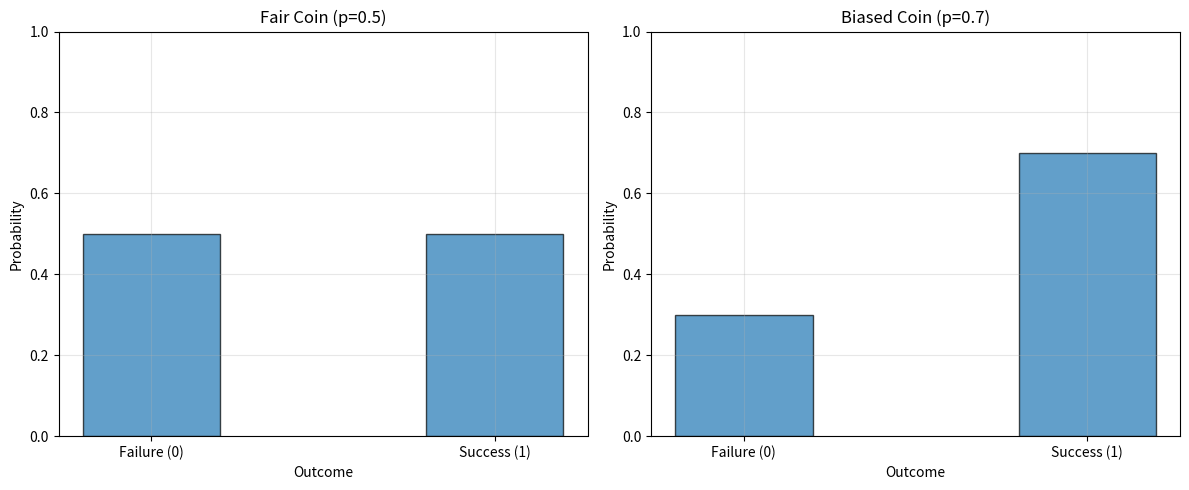

This figure's Python source: (Note: this script raises an exception after producing the figure.)
"""
Tutorial 03: Discrete Probability Distributions
===============================================
Level: Beginner-Intermediate
Topics: Bernoulli, binomial, geometric, negative binomial, Poisson,
        hypergeometric, and multinomial distributions

This module explores discrete probability distributions in scipy.stats
and their applications in counting, probability, and statistical modeling.
"""

import numpy as np
import matplotlib.pyplot as plt
from scipy import stats
from scipy.special import comb

# =============================================================================
# SECTION 1: Discrete vs. Continuous Distributions
# =============================================================================

if __name__ == "__main__":
    """
    Key Differences:
    ----------------
    Continuous Distributions:
    - PDF (Probability Density Function): f(x)
    - CDF: P(X ≤ x)
    - Defined on intervals (e.g., all real numbers, [0, ∞))

    Discrete Distributions:
    - PMF (Probability Mass Function): P(X = k)
    - CDF: P(X ≤ k)
    - Defined on countable values (e.g., {0, 1, 2, 3, ...})

    In scipy.stats, discrete distributions use .pmf() instead of .pdf()
    """

    print("="*80)
    print("DISCRETE PROBABILITY DISTRIBUTIONS")
    print("="*80)
    print()

    # =============================================================================
    # SECTION 2: Bernoulli Distribution
    # =============================================================================
    """
    The simplest discrete distribution: models a single trial with two outcomes.

    PMF: P(X = k) = p^k * (1-p)^(1-k) for k ∈ {0, 1}

    Parameter:
    - p: probability of success (0 ≤ p ≤ 1)

    Properties:
    - Mean: E[X] = p
    - Variance: Var(X) = p(1-p)

    Applications:
    - Coin flip (fair: p=0.5, biased: p≠0.5)
    - Success/failure of a single trial
    - Binary classification outcomes
    """

    # Create Bernoulli distributions
    bernoulli_fair = stats.bernoulli(p=0.5)  # Fair coin
    bernoulli_biased = stats.bernoulli(p=0.7)  # Biased coin (70% heads)

    print("BERNOULLI DISTRIBUTION")
    print("-" * 40)
    print("Fair coin (p=0.5):")
    print(f"  P(X=0) = {bernoulli_fair.pmf(0):.4f}")
    print(f"  P(X=1) = {bernoulli_fair.pmf(1):.4f}")
    print(f"  Mean: {bernoulli_fair.mean():.4f}")
    print(f"  Variance: {bernoulli_fair.var():.4f}")
    print()

    print("Biased coin (p=0.7):")
    print(f"  P(X=0) = {bernoulli_biased.pmf(0):.4f}")
    print(f"  P(X=1) = {bernoulli_biased.pmf(1):.4f}")
    print(f"  Mean: {bernoulli_biased.mean():.4f}")
    print(f"  Variance: {bernoulli_biased.var():.4f}")
    print()

    # Visualize Bernoulli distributions
    fig, axes = plt.subplots(1, 2, figsize=(12, 5))

    for ax, (dist, p, title) in zip(axes, 
                                     [(bernoulli_fair, 0.5, "Fair Coin (p=0.5)"),
                                      (bernoulli_biased, 0.7, "Biased Coin (p=0.7)")]):
        x = [0, 1]
        pmf_values = [dist.pmf(k) for k in x]
        ax.bar(x, pmf_values, width=0.4, alpha=0.7, edgecolor='black')
        ax.set_xlabel('Outcome')
        ax.set_ylabel('Probability')
        ax.set_title(title)
        ax.set_xticks(x)
        ax.set_xticklabels(['Failure (0)', 'Success (1)'])
        ax.set_ylim(0, 1)
        ax.grid(True, alpha=0.3)

    plt.tight_layout()
    plt.savefig('/home/claude/scipy_stats_course/03_bernoulli.png', dpi=300, bbox_inches='tight')
    print("Saved: 03_bernoulli.png\n")
    plt.close()

    # =============================================================================
    # SECTION 3: Binomial Distribution
    # =============================================================================
    """
    Models the number of successes in n independent Bernoulli trials.

    PMF: P(X = k) = C(n,k) * p^k * (1-p)^(n-k)
         where C(n,k) = n! / (k!(n-k)!) is the binomial coefficient

    Parameters:
    - n: number of trials
    - p: probability of success in each trial

    Properties:
    - Mean: E[X] = np
    - Variance: Var(X) = np(1-p)
    - Sum of n independent Bernoulli(p) ~ Binomial(n, p)

    Applications:
    - Number of heads in n coin flips
    - Number of defective items in a batch
    - Number of successful conversions in marketing
    - Quality control sampling
    """

    print("BINOMIAL DISTRIBUTION")
    print("-" * 40)

    # Example: Flipping a fair coin 10 times
    n = 10  # Number of trials
    p = 0.5  # Probability of success (heads)
    binomial = stats.binom(n, p)

    print(f"Binomial({n}, {p}) - Coin flips:")
    print(f"  Mean: {binomial.mean():.2f} (expected number of heads)")
    print(f"  Variance: {binomial.var():.2f}")
    print(f"  Std Dev: {binomial.std():.2f}")
    print()

    # Probability calculations
    print("Probability calculations:")
    print(f"  P(X = 5) = {binomial.pmf(5):.4f} (exactly 5 heads)")
    print(f"  P(X ≤ 3) = {binomial.cdf(3):.4f} (at most 3 heads)")
    print(f"  P(X ≥ 7) = {binomial.sf(6):.4f} (at least 7 heads)")
    print(f"  P(3 ≤ X ≤ 7) = {binomial.cdf(7) - binomial.cdf(2):.4f}")
    print()

    # Visualize binomial distribution
    x = np.arange(0, n+1)
    pmf_values = binomial.pmf(x)
    cdf_values = binomial.cdf(x)

    fig, axes = plt.subplots(2, 2, figsize=(14, 10))

    # Plot 1: PMF
    axes[0, 0].bar(x, pmf_values, alpha=0.7, edgecolor='black')
    axes[0, 0].set_xlabel('Number of Heads (k)')
    axes[0, 0].set_ylabel('Probability P(X = k)')
    axes[0, 0].set_title(f'Binomial({n}, {p}) - PMF')
    axes[0, 0].grid(True, alpha=0.3)

    # Plot 2: CDF
    axes[0, 1].step(x, cdf_values, where='post', linewidth=2)
    axes[0, 1].scatter(x, cdf_values, color='red', zorder=3)
    axes[0, 1].set_xlabel('k')
    axes[0, 1].set_ylabel('Cumulative Probability P(X ≤ k)')
    axes[0, 1].set_title(f'Binomial({n}, {p}) - CDF')
    axes[0, 1].grid(True, alpha=0.3)

    # Plot 3: Effect of p (n fixed)
    n_fixed = 20
    for p_val in [0.2, 0.5, 0.8]:
        binom_temp = stats.binom(n_fixed, p_val)
        x_temp = np.arange(0, n_fixed+1)
        axes[1, 0].plot(x_temp, binom_temp.pmf(x_temp), marker='o', 
                        label=f'p={p_val}', linewidth=2)

    axes[1, 0].set_xlabel('k')
    axes[1, 0].set_ylabel('Probability')
    axes[1, 0].set_title(f'Effect of p (n={n_fixed} fixed)')
    axes[1, 0].legend()
    axes[1, 0].grid(True, alpha=0.3)

    # Plot 4: Effect of n (p fixed)
    p_fixed = 0.5
    for n_val in [10, 20, 50]:
        binom_temp = stats.binom(n_val, p_fixed)
        x_temp = np.arange(0, n_val+1)
        axes[1, 1].plot(x_temp, binom_temp.pmf(x_temp), marker='o', 
                        label=f'n={n_val}', linewidth=2, alpha=0.7)

    axes[1, 1].set_xlabel('k')
    axes[1, 1].set_ylabel('Probability')
    axes[1, 1].set_title(f'Effect of n (p={p_fixed} fixed)')
    axes[1, 1].legend()
    axes[1, 1].grid(True, alpha=0.3)

    plt.tight_layout()
    plt.savefig('/home/claude/scipy_stats_course/03_binomial.png', dpi=300, bbox_inches='tight')
    print("Saved: 03_binomial.png\n")
    plt.close()

    # Real-world application: Quality control
    print("Application: Quality Control")
    print("-" * 40)
    n_products = 100
    defect_rate = 0.05  # 5% defect rate
    qc_binom = stats.binom(n_products, defect_rate)

    print(f"Inspecting {n_products} products with {defect_rate*100:.0f}% defect rate:")
    print(f"  Expected defects: {qc_binom.mean():.2f}")
    print(f"  P(≤ 3 defects) = {qc_binom.cdf(3):.4f}")
    print(f"  P(> 10 defects) = {qc_binom.sf(10):.4f} (unusual, may indicate problem)")
    print()

    # =============================================================================
    # SECTION 4: Geometric Distribution
    # =============================================================================
    """
    Models the number of trials needed to get the first success.

    PMF: P(X = k) = (1-p)^(k-1) * p for k = 1, 2, 3, ...

    Parameter:
    - p: probability of success

    Properties:
    - Mean: E[X] = 1/p
    - Variance: Var(X) = (1-p)/p²
    - Memoryless property (like exponential)

    Applications:
    - Number of attempts until first success
    - Number of job interviews until getting hired
    - Number of at-bats until first hit
    """

    print("GEOMETRIC DISTRIBUTION")
    print("-" * 40)

    p_success = 0.3  # 30% success rate
    geometric = stats.geom(p_success)

    print(f"Geometric({p_success}):")
    print(f"  Mean trials to success: {geometric.mean():.2f}")
    print(f"  Variance: {geometric.var():.2f}")
    print()

    print("Probability calculations:")
    print(f"  P(1st success on trial 1) = {geometric.pmf(1):.4f}")
    print(f"  P(1st success on trial 3) = {geometric.pmf(3):.4f}")
    print(f"  P(1st success within 5 trials) = {geometric.cdf(5):.4f}")
    print(f"  P(need more than 10 trials) = {geometric.sf(10):.4f}")
    print()

    # Memoryless property
    # If we've already failed k times, the distribution of additional trials
    # is the same as starting fresh
    k = 3
    prob_succeed_within_5 = geometric.cdf(5)
    prob_succeed_within_8_given_failed_3 = (geometric.cdf(8) - geometric.cdf(3)) / geometric.sf(3)
    print("Memoryless Property:")
    print(f"  P(X ≤ 5) = {prob_succeed_within_5:.4f}")
    print(f"  P(X ≤ 8 | X > 3) = {prob_succeed_within_8_given_failed_3:.4f}")
    print(f"  These should be equal (both = P(X ≤ 5)): approximately satisfied")
    print()

    # Visualize geometric distribution
    x_geom = np.arange(1, 21)
    pmf_geom = geometric.pmf(x_geom)
    cdf_geom = geometric.cdf(x_geom)

    fig, axes = plt.subplots(1, 2, figsize=(14, 5))

    # PMF
    axes[0].bar(x_geom, pmf_geom, alpha=0.7, edgecolor='black')
    axes[0].set_xlabel('Trial of First Success')
    axes[0].set_ylabel('Probability')
    axes[0].set_title(f'Geometric({p_success}) - PMF')
    axes[0].grid(True, alpha=0.3)

    # CDF
    axes[1].step(x_geom, cdf_geom, where='post', linewidth=2)
    axes[1].scatter(x_geom, cdf_geom, color='red', zorder=3)
    axes[1].set_xlabel('k')
    axes[1].set_ylabel('Cumulative Probability')
    axes[1].set_title(f'Geometric({p_success}) - CDF')
    axes[1].grid(True, alpha=0.3)

    plt.tight_layout()
    plt.savefig('/home/claude/scipy_stats_course/03_geometric.png', dpi=300, bbox_inches='tight')
    print("Saved: 03_geometric.png\n")
    plt.close()

    # =============================================================================
    # SECTION 5: Negative Binomial Distribution
    # =============================================================================
    """
    Models the number of failures before the r-th success.

    PMF: P(X = k) = C(k+r-1, k) * p^r * (1-p)^k

    Parameters:
    - n (or r): number of successes
    - p: probability of success

    Properties:
    - Mean: E[X] = r(1-p)/p (number of failures)
    - Variance: Var(X) = r(1-p)/p²
    - Sum of r independent Geometric(p) ~ NegativeBinomial(r, p)

    Applications:
    - Number of failures before r successes
    - Over-dispersed count data (variance > mean)
    - Modeling heterogeneity in Poisson processes
    """

    print("NEGATIVE BINOMIAL DISTRIBUTION")
    print("-" * 40)

    r = 5  # Number of successes desired
    p_nb = 0.3  # Probability of success
    negbinom = stats.nbinom(r, p_nb)

    print(f"NegativeBinomial({r}, {p_nb}):")
    print(f"  Mean failures before {r} successes: {negbinom.mean():.2f}")
    print(f"  Variance: {negbinom.var():.2f}")
    print()

    print("Probability calculations:")
    print(f"  P(10 failures before {r} successes) = {negbinom.pmf(10):.4f}")
    print(f"  P(≤ 15 failures) = {negbinom.cdf(15):.4f}")
    print()

    # Visualize negative binomial
    x_nb = np.arange(0, 40)
    pmf_nb = negbinom.pmf(x_nb)

    plt.figure(figsize=(10, 6))
    plt.bar(x_nb, pmf_nb, alpha=0.7, edgecolor='black')
    plt.xlabel('Number of Failures (k)')
    plt.ylabel('Probability')
    plt.title(f'Negative Binomial({r}, {p_nb}) - PMF')
    plt.grid(True, alpha=0.3)
    plt.tight_layout()
    plt.savefig('/home/claude/scipy_stats_course/03_negative_binomial.png', dpi=300, bbox_inches='tight')
    print("Saved: 03_negative_binomial.png\n")
    plt.close()

    # =============================================================================
    # SECTION 6: Poisson Distribution
    # =============================================================================
    """
    Models the number of events occurring in a fixed interval of time or space.

    PMF: P(X = k) = (λ^k * e^(-λ)) / k!

    Parameter:
    - λ (mu): average rate (mean number of events)

    Properties:
    - Mean: E[X] = λ
    - Variance: Var(X) = λ (mean = variance!)
    - Sum of independent Poisson(λ₁) and Poisson(λ₂) ~ Poisson(λ₁ + λ₂)

    Applications:
    - Number of customers arriving per hour
    - Number of emails received per day
    - Number of accidents per month
    - Number of mutations in a DNA sequence
    - Rare events with constant average rate
    """

    print("POISSON DISTRIBUTION")
    print("-" * 40)

    lambda_val = 5  # Average number of events
    poisson = stats.poisson(lambda_val)

    print(f"Poisson({lambda_val}):")
    print(f"  Mean: {poisson.mean():.2f}")
    print(f"  Variance: {poisson.var():.2f}")
    print(f"  Std Dev: {poisson.std():.2f}")
    print()

    print("Probability calculations:")
    print(f"  P(X = 5) = {poisson.pmf(5):.4f}")
    print(f"  P(X ≤ 3) = {poisson.cdf(3):.4f}")
    print(f"  P(X ≥ 8) = {poisson.sf(7):.4f}")
    print(f"  P(3 ≤ X ≤ 7) = {poisson.cdf(7) - poisson.cdf(2):.4f}")
    print()

    # Application: Website traffic
    print("Application: Website Traffic")
    print("-" * 40)
    avg_visitors_per_hour = 50
    traffic = stats.poisson(avg_visitors_per_hour)

    print(f"Average visitors per hour: {avg_visitors_per_hour}")
    print(f"  P(< 40 visitors) = {traffic.cdf(39):.4f} (unusually low)")
    print(f"  P(40-60 visitors) = {traffic.cdf(60) - traffic.cdf(39):.4f} (typical)")
    print(f"  P(> 70 visitors) = {traffic.sf(70):.4f} (unusually high)")
    print()

    # Visualize Poisson distributions with different λ
    fig, axes = plt.subplots(2, 2, figsize=(14, 10))

    # Plot 1: Single Poisson PMF
    x_pois = np.arange(0, 20)
    axes[0, 0].bar(x_pois, poisson.pmf(x_pois), alpha=0.7, edgecolor='black')
    axes[0, 0].axvline(lambda_val, color='red', linestyle='--', linewidth=2, label=f'λ={lambda_val}')
    axes[0, 0].set_xlabel('k')
    axes[0, 0].set_ylabel('Probability')
    axes[0, 0].set_title(f'Poisson({lambda_val}) - PMF')
    axes[0, 0].legend()
    axes[0, 0].grid(True, alpha=0.3)

    # Plot 2: Effect of λ
    for lam in [1, 5, 10, 20]:
        pois_temp = stats.poisson(lam)
        x_temp = np.arange(0, 40)
        axes[0, 1].plot(x_temp, pois_temp.pmf(x_temp), marker='o', 
                        label=f'λ={lam}', linewidth=2, alpha=0.7)

    axes[0, 1].set_xlabel('k')
    axes[0, 1].set_ylabel('Probability')
    axes[0, 1].set_title('Effect of λ')
    axes[0, 1].legend()
    axes[0, 1].grid(True, alpha=0.3)

    # Plot 3: Poisson approximation to Binomial
    # When n is large and p is small, Binomial(n,p) ≈ Poisson(np)
    n_large = 100
    p_small = 0.05
    binom_approx = stats.binom(n_large, p_small)
    pois_approx = stats.poisson(n_large * p_small)
    x_approx = np.arange(0, 15)

    axes[1, 0].bar(x_approx - 0.2, binom_approx.pmf(x_approx), width=0.4, 
                   alpha=0.7, label='Binomial(100, 0.05)', edgecolor='black')
    axes[1, 0].bar(x_approx + 0.2, pois_approx.pmf(x_approx), width=0.4, 
                   alpha=0.7, label='Poisson(5)', edgecolor='black')
    axes[1, 0].set_xlabel('k')
    axes[1, 0].set_ylabel('Probability')
    axes[1, 0].set_title('Poisson Approximation to Binomial')
    axes[1, 0].legend()
    axes[1, 0].grid(True, alpha=0.3)

    # Plot 4: Normal approximation to Poisson (large λ)
    # When λ is large, Poisson(λ) ≈ Normal(λ, λ)
    lambda_large = 50
    pois_large = stats.poisson(lambda_large)
    norm_approx = stats.norm(lambda_large, np.sqrt(lambda_large))
    x_large = np.arange(30, 70)

    axes[1, 1].bar(x_large, pois_large.pmf(x_large), alpha=0.7, 
                   label='Poisson(50)', edgecolor='black')
    axes[1, 1].plot(x_large, norm_approx.pdf(x_large), 'r-', linewidth=3, 
                    label='Normal(50, √50)')
    axes[1, 1].set_xlabel('k')
    axes[1, 1].set_ylabel('Probability/Density')
    axes[1, 1].set_title('Normal Approximation to Poisson (large λ)')
    axes[1, 1].legend()
    axes[1, 1].grid(True, alpha=0.3)

    plt.tight_layout()
    plt.savefig('/home/claude/scipy_stats_course/03_poisson.png', dpi=300, bbox_inches='tight')
    print("Saved: 03_poisson.png\n")
    plt.close()

    # =============================================================================
    # SECTION 7: Hypergeometric Distribution
    # =============================================================================
    """
    Models sampling WITHOUT replacement from a finite population.

    PMF: P(X = k) = C(K,k) * C(N-K,n-k) / C(N,n)

    Parameters:
    - M (N): total population size
    - n: number of success states in population (K)
    - N (n): number of draws (sample size)

    Properties:
    - Mean: E[X] = n * K/N
    - Variance: Var(X) = n * (K/N) * (1 - K/N) * (N-n)/(N-1)
    - When N is large, Hypergeometric ≈ Binomial

    Applications:
    - Quality control (sampling without replacement)
    - Card games (drawing cards from a deck)
    - Capture-recapture studies in ecology
    """

    print("HYPERGEOMETRIC DISTRIBUTION")
    print("-" * 40)

    # Example: Drawing cards from a deck
    M = 52  # Total cards
    n = 13  # Hearts in deck
    N = 5   # Cards drawn
    hypergeom = stats.hypergeom(M, n, N)

    print(f"Drawing {N} cards from a deck of {M} cards ({n} hearts):")
    print(f"  Mean hearts drawn: {hypergeom.mean():.2f}")
    print(f"  Variance: {hypergeom.var():.2f}")
    print()

    print("Probability of drawing k hearts:")
    for k in range(N+1):
        prob = hypergeom.pmf(k)
        print(f"  P(X = {k}) = {prob:.4f}")
    print()

    # Comparison with Binomial (with replacement)
    p_hearts = n / M
    binom_comparison = stats.binom(N, p_hearts)

    print("Comparison: Hypergeometric vs. Binomial")
    print("(Hypergeometric: without replacement, Binomial: with replacement)")
    print(f"{'k':<5} {'Hypergeometric':<20} {'Binomial':<20} {'Difference':<15}")
    print("-" * 60)
    for k in range(N+1):
        hyper_prob = hypergeom.pmf(k)
        binom_prob = binom_comparison.pmf(k)
        diff = abs(hyper_prob - binom_prob)
        print(f"{k:<5} {hyper_prob:<20.6f} {binom_prob:<20.6f} {diff:<15.6f}")
    print()

    # Visualize hypergeometric vs binomial
    x_hyper = np.arange(0, N+1)
    pmf_hyper = hypergeom.pmf(x_hyper)
    pmf_binom = binom_comparison.pmf(x_hyper)

    fig, axes = plt.subplots(1, 2, figsize=(14, 5))

    # Plot 1: Hypergeometric PMF
    axes[0].bar(x_hyper, pmf_hyper, alpha=0.7, edgecolor='black')
    axes[0].set_xlabel('Number of Hearts')
    axes[0].set_ylabel('Probability')
    axes[0].set_title(f'Hypergeometric({M}, {n}, {N}) - PMF')
    axes[0].grid(True, alpha=0.3)

    # Plot 2: Comparison
    x_pos = np.arange(len(x_hyper))
    width = 0.35
    axes[1].bar(x_pos - width/2, pmf_hyper, width, alpha=0.7, 
                label='Hypergeometric', edgecolor='black')
    axes[1].bar(x_pos + width/2, pmf_binom, width, alpha=0.7, 
                label='Binomial', edgecolor='black')
    axes[1].set_xlabel('k')
    axes[1].set_ylabel('Probability')
    axes[1].set_title('Hypergeometric vs. Binomial')
    axes[1].set_xticks(x_pos)
    axes[1].set_xticklabels(x_hyper)
    axes[1].legend()
    axes[1].grid(True, alpha=0.3)

    plt.tight_layout()
    plt.savefig('/home/claude/scipy_stats_course/03_hypergeometric.png', dpi=300, bbox_inches='tight')
    print("Saved: 03_hypergeometric.png\n")
    plt.close()

    # =============================================================================
    # SECTION 8: Summary and Comparison
    # =============================================================================

    print("="*80)
    print("SUMMARY: Discrete Distribution Characteristics")
    print("="*80)

    comparison_data = [
        ("Bernoulli", "Single trial, two outcomes", "p", "p", "p(1-p)"),
        ("Binomial", "# successes in n trials", "n, p", "np", "np(1-p)"),
        ("Geometric", "# trials to 1st success", "p", "1/p", "(1-p)/p²"),
        ("Negative Binomial", "# failures before r successes", "r, p", "r(1-p)/p", "r(1-p)/p²"),
        ("Poisson", "# events in fixed interval", "λ", "λ", "λ"),
        ("Hypergeometric", "# successes without replacement", "M, n, N", "nK/M", "complex"),
    ]

    print(f"\n{'Distribution':<20} {'Description':<40} {'Parameters':<15} {'Mean':<15} {'Variance':<15}")
    print("-" * 105)
    for name, desc, params, mean, var in comparison_data:
        print(f"{name:<20} {desc:<40} {params:<15} {mean:<15} {var:<15}")

    print("\n" + "="*80)
    print("Relationships Between Distributions:")
    print("="*80)
    print("1. Sum of n Bernoulli(p) = Binomial(n, p)")
    print("2. Sum of r Geometric(p) = Negative Binomial(r, p)")
    print("3. Binomial(n, p) ≈ Poisson(np) when n large, p small")
    print("4. Poisson(λ) ≈ Normal(λ, √λ) when λ large")
    print("5. Hypergeometric ≈ Binomial when population >> sample")
    print()

    print("="*80)
    print("Tutorial 03 Complete!")
    print("="*80)
    print("\nKey Takeaways:")
    print("1. Discrete distributions use PMF (not PDF) to give exact probabilities")
    print("2. Bernoulli: single trial with success/failure")
    print("3. Binomial: number of successes in fixed number of trials")
    print("4. Geometric: number of trials until first success (memoryless)")
    print("5. Negative Binomial: number of failures before r successes")
    print("6. Poisson: number of events in fixed time/space interval (mean = variance)")
    print("7. Hypergeometric: sampling without replacement from finite population")
    print("8. Many distributions are related through limiting cases and special relationships")
